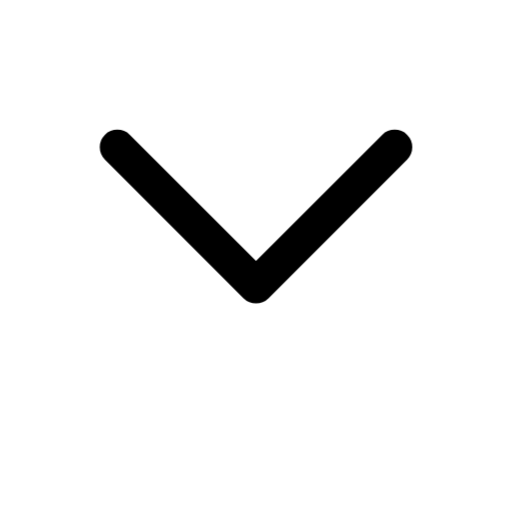
t = 0.00 s
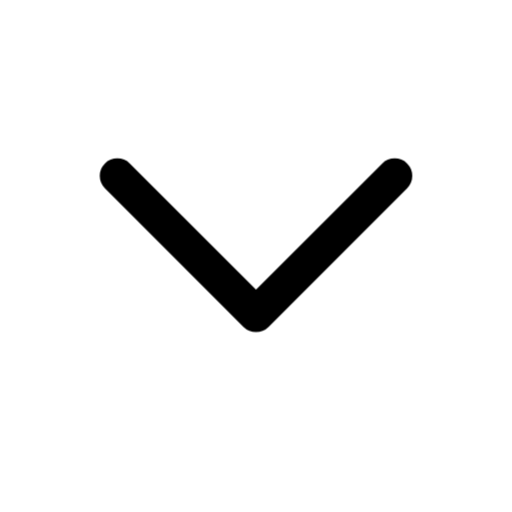
t = 0.16 s
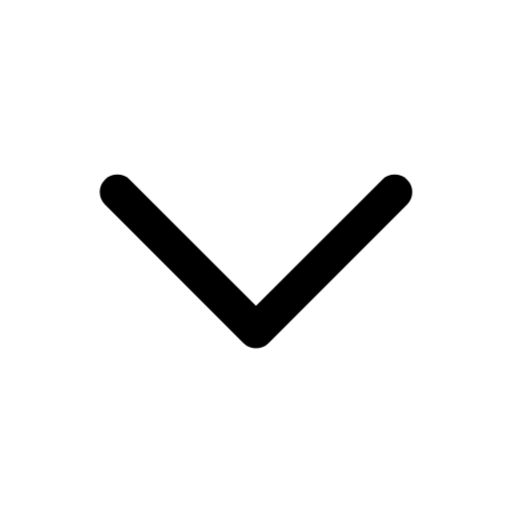
t = 0.34 s
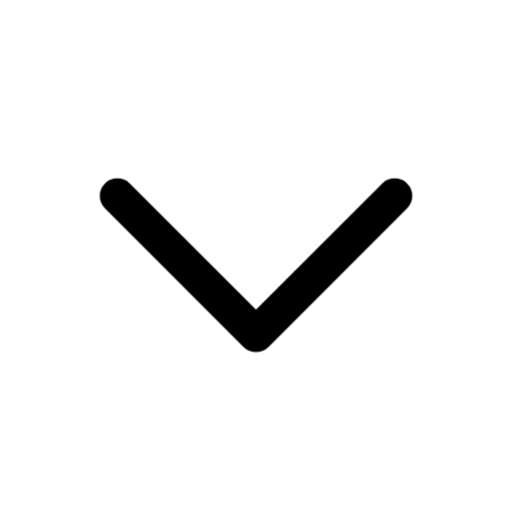
t = 0.46 s
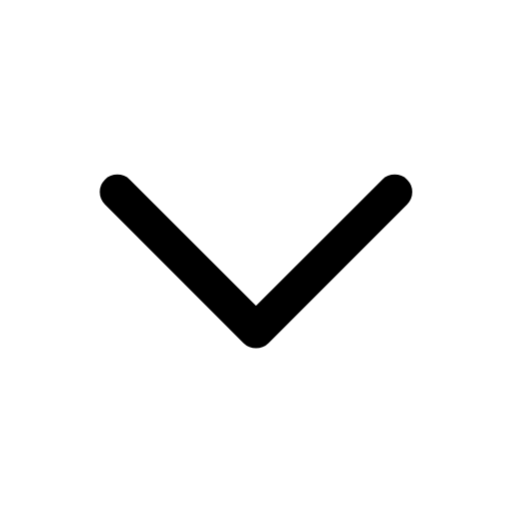
t = 0.66 s
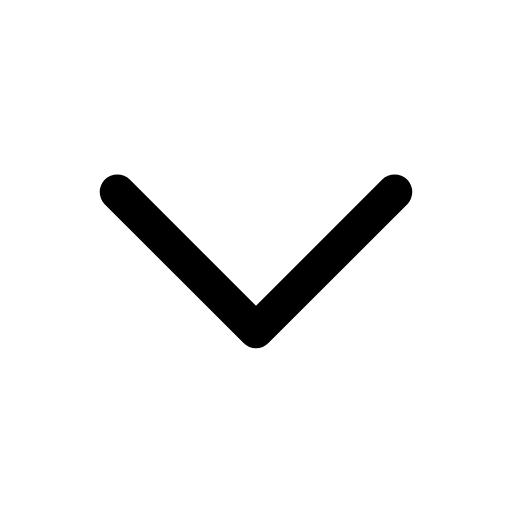
t = 0.80 s

The animated SVG that drew these frames (rendered in a browser with its animation timeline set to each time). Animation: 1 CSS @keyframes rule; one cycle of 0.80 s.

<svg xmlns="http://www.w3.org/2000/svg" width="24" height="24" viewBox="0 0 24 24" fill="none" role="img" aria-label="Expand" class="ecui-chevron-down-mono-motion">
<title>Expand</title>
<desc>The directional stroke leads a short movement and returns.</desc>
<style>@media(prefers-reduced-motion:no-preference){.ecui-chevron-down-mono-motion .p0{transform-box:view-box;transform-origin:12px 12px;animation:ecui-chevron-down-mono-motion-p0 800ms cubic-bezier(.3,0,.2,1) 1 backwards}@keyframes ecui-chevron-down-mono-motion-p0{0%{transform:translateY(-2.1px)}26%{transform:translateY(-0.7px)}58%{transform:translateY(0.18px)}82%{transform:translateY(0px)}100%{transform:translateY(0px)}}}</style>
<path class="p0" d="M5.5 9L12 15.5L18.5 9" fill="none" stroke="currentColor" stroke-width="1.65" stroke-linecap="round" stroke-linejoin="round"/>
</svg>
